The GitHub repository notunicron/Tool-classification contains a labelled image folder "cholec-tinytools" with 4 categories: clipper, grasper, hook, scissor. Examples follow, each with its label.

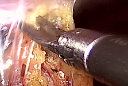
Label: scissor

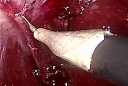
Label: hook

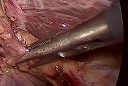
Label: grasper

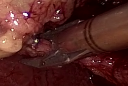
Label: clipper

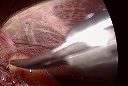
Label: scissor

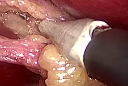
Label: hook
